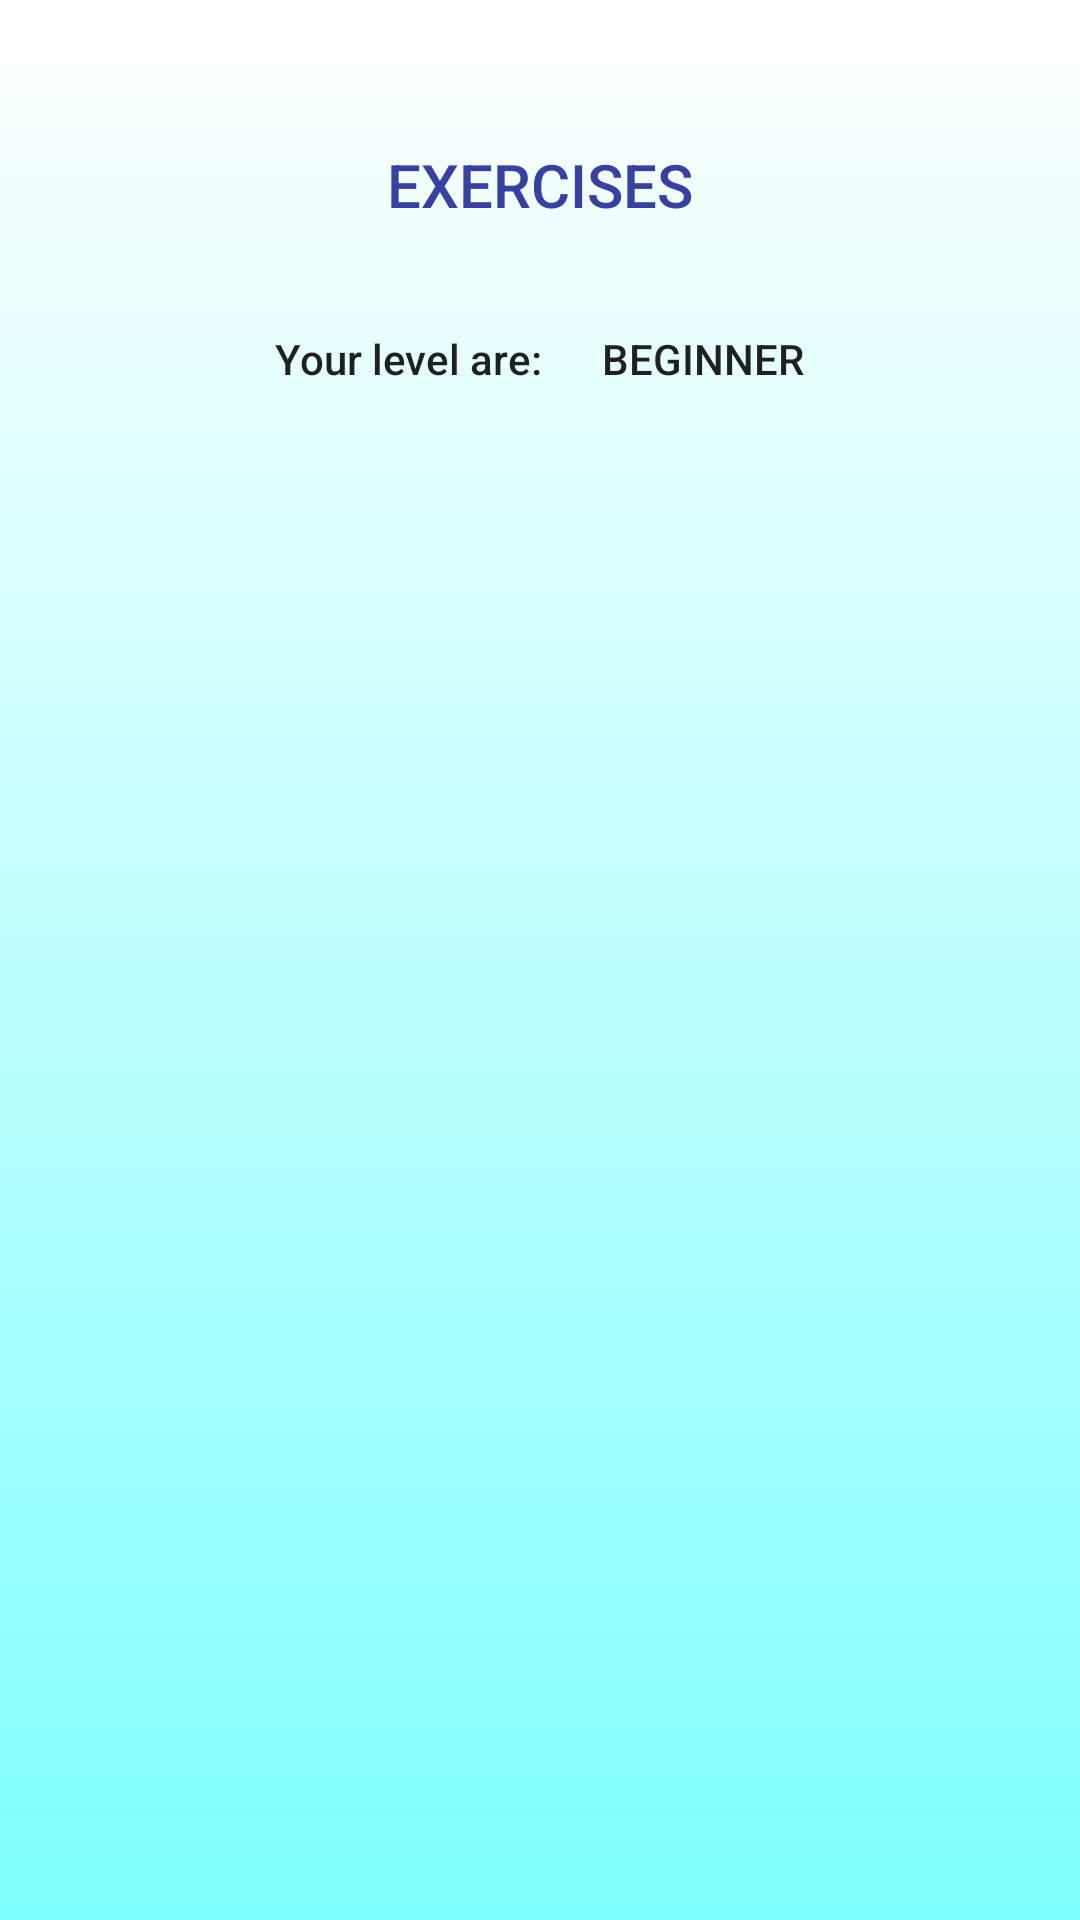

Here is an Android app screen rendered from its layout file. Give the layout XML and the strings, colors and styles it references.
<!-- AndroidManifest.xml: application theme Theme.AppCompat.Light.NoActionBar -->
<!-- res/layout/fragment_exercices.xml -->
<?xml version="1.0" encoding="utf-8"?>
<FrameLayout xmlns:android="http://schemas.android.com/apk/res/android"
    xmlns:tools="http://schemas.android.com/tools"
    android:layout_width="match_parent"
    android:layout_height="match_parent"
    android:background="@drawable/gradient_background"
    android:orientation="vertical"
    tools:context=".ui.fragment.ExercicesFragment">

    <LinearLayout
        android:layout_width="match_parent"
        android:layout_height="match_parent"
        android:orientation="vertical"
        android:paddingTop="48dp"
        android:paddingHorizontal="48dp"
        android:paddingBottom="30dp">

        <TextView
            android:id="@+id/textView4"
            android:layout_width="match_parent"
            android:layout_height="wrap_content"
            android:text="@string/exercises"
            style="@style/TextAppearance.AppCompat.Title"
            android:textColor="@color/titleColor"
            android:gravity="center"
            android:textAlignment="center"/>

        <View
            android:layout_width="match_parent"
            android:layout_height="35dp"/>

        <LinearLayout
            android:layout_width="wrap_content"
            android:layout_height="wrap_content"
            android:orientation="horizontal"
            android:layout_gravity="center">

            <TextView
                android:id="@+id/textView5"
                android:layout_width="wrap_content"
                android:layout_height="wrap_content"
                android:text="Your level are:"
                style="@style/TextAppearance.AppCompat.Body2"/>


            <View
                android:layout_width="20dp"
                android:layout_height="20dp" />

            <TextView
                android:id="@+id/level"
                android:layout_width="wrap_content"
                android:layout_height="wrap_content"
                style="@style/TextAppearance.AppCompat.Body2"
                android:text="BEGINNER"/>

        </LinearLayout>
        <ScrollView
            android:layout_width="match_parent"
            android:layout_height="match_parent"
            android:paddingTop="25dp">

            <LinearLayout
                android:layout_width="match_parent"
                android:layout_height="match_parent"
                android:orientation="vertical">

                <Spinner
                    android:id="@+id/recommended_spinner"
                    android:layout_width="match_parent"
                    android:layout_height="wrap_content"
                    android:textAlignment="center"
                    android:popupBackground="@color/white"
                    android:paddingHorizontal="20dp"
                    android:background="@drawable/rounded_spinner"
                    />
                <View
                    android:layout_width="match_parent"
                    android:layout_height="25dp" />

                <Spinner
                    android:id="@+id/my_favs_spinner"
                    android:layout_width="match_parent"
                    android:layout_height="wrap_content"
                    android:textAlignment="center"
                    android:popupBackground="@color/white"
                    android:paddingHorizontal="20dp"
                    android:background="@drawable/rounded_spinner"
                    />
                <View
                    android:layout_width="match_parent"
                    android:layout_height="15dp" />
                <Spinner
                    android:id="@+id/Stretching"
                    android:layout_width="match_parent"
                    android:layout_height="wrap_content"
                    android:textAlignment="center"
                    android:popupBackground="@color/white"
                    android:paddingHorizontal="20dp"
                    android:background="@drawable/rounded_spinner"
                    />
                <View
                    android:layout_width="match_parent"
                    android:layout_height="15dp" />
                <Spinner
                    android:id="@+id/Abds"
                    android:layout_width="match_parent"
                    android:layout_height="wrap_content"
                    android:textAlignment="center"
                    android:popupBackground="@color/white"
                    android:paddingHorizontal="20dp"
                    android:background="@drawable/rounded_spinner"
                    />
                <View
                    android:layout_width="match_parent"
                    android:layout_height="15dp" />
                <Spinner
                    android:id="@+id/Arms"
                    android:layout_width="match_parent"
                    android:layout_height="wrap_content"
                    android:textAlignment="center"
                    android:popupBackground="@color/white"
                    android:paddingHorizontal="20dp"
                    android:background="@drawable/rounded_spinner"
                    />
                <View
                    android:layout_width="match_parent"
                    android:layout_height="15dp" />
                <Spinner
                    android:id="@+id/Legs"
                    android:layout_width="match_parent"
                    android:layout_height="wrap_content"
                    android:textAlignment="center"
                    android:popupBackground="@color/white"
                    android:paddingHorizontal="20dp"
                    android:background="@drawable/rounded_spinner"
                    />
                <View
                    android:layout_width="match_parent"
                    android:layout_height="15dp" />
                <Spinner
                    android:id="@+id/Buttocks"
                    android:layout_width="match_parent"
                    android:layout_height="wrap_content"
                    android:textAlignment="center"
                    android:popupBackground="@color/white"
                    android:paddingHorizontal="20dp"
                    android:background="@drawable/rounded_spinner"
                    />
                <View
                    android:layout_width="match_parent"
                    android:layout_height="15dp" />
                <Spinner
                    android:id="@+id/Chest"
                    android:layout_width="match_parent"
                    android:layout_height="wrap_content"
                    android:textAlignment="center"
                    android:popupBackground="@color/white"
                    android:paddingHorizontal="20dp"
                    android:background="@drawable/rounded_spinner"
                    />
                <View
                    android:layout_width="match_parent"
                    android:layout_height="15dp" />
                <Spinner
                    android:id="@+id/Back"
                    android:layout_width="match_parent"
                    android:layout_height="wrap_content"
                    android:textAlignment="center"
                    android:popupBackground="@color/white"
                    android:paddingHorizontal="20dp"
                    android:background="@drawable/rounded_spinner"
                    />
                <View
                    android:layout_width="match_parent"
                    android:layout_height="15dp" />
                <Spinner
                    android:id="@+id/Cardio"
                    android:layout_width="match_parent"
                    android:layout_height="wrap_content"
                    android:textAlignment="center"
                    android:popupBackground="@color/white"
                    android:paddingHorizontal="20dp"
                    android:background="@drawable/rounded_spinner"
                    />
                <View
                    android:layout_width="match_parent"
                    android:layout_height="15dp" />

                <Spinner
                    android:id="@+id/FullBody"
                    android:layout_width="match_parent"
                    android:layout_height="wrap_content"
                    android:background="@drawable/rounded_spinner"
                    android:paddingHorizontal="20dp"
                    android:popupBackground="@color/white"
                    android:textAlignment="center" />


            </LinearLayout>
        </ScrollView>


    </LinearLayout>
</FrameLayout>
<!-- resources referenced by this layout -->
<resources>
  <color name="titleColor">#3641A3</color>
  <color name="white">#FFFFFF</color>
  <!-- drawable gradient_background (drawable) -->
  <?xml version="1.0" encoding="utf-8"?>
  <selector xmlns:android="http://schemas.android.com/apk/res/android">
      <item>
          <shape>
              <gradient
                  android:startColor="@color/colorBackgroundStart"
                  android:endColor="@color/colorBackgroundEnd"
                  android:angle="270"/>
          </shape>
      </item>
  </selector>
  <!-- drawable rounded_spinner (drawable) -->
  <?xml version="1.0" encoding="utf-8"?>
  <shape xmlns:android="http://schemas.android.com/apk/res/android">
      <corners android:radius="16dp"/>
      <solid android:color="@color/roundedButtonColor" />
  </shape>
  <string name="exercises">EXERCISES</string>
  <color name="colorBackgroundStart">#FFFFFF</color>
  <color name="colorBackgroundEnd">#7FFFFF</color>
  <color name="roundedButtonColor">#018786</color>
</resources>
